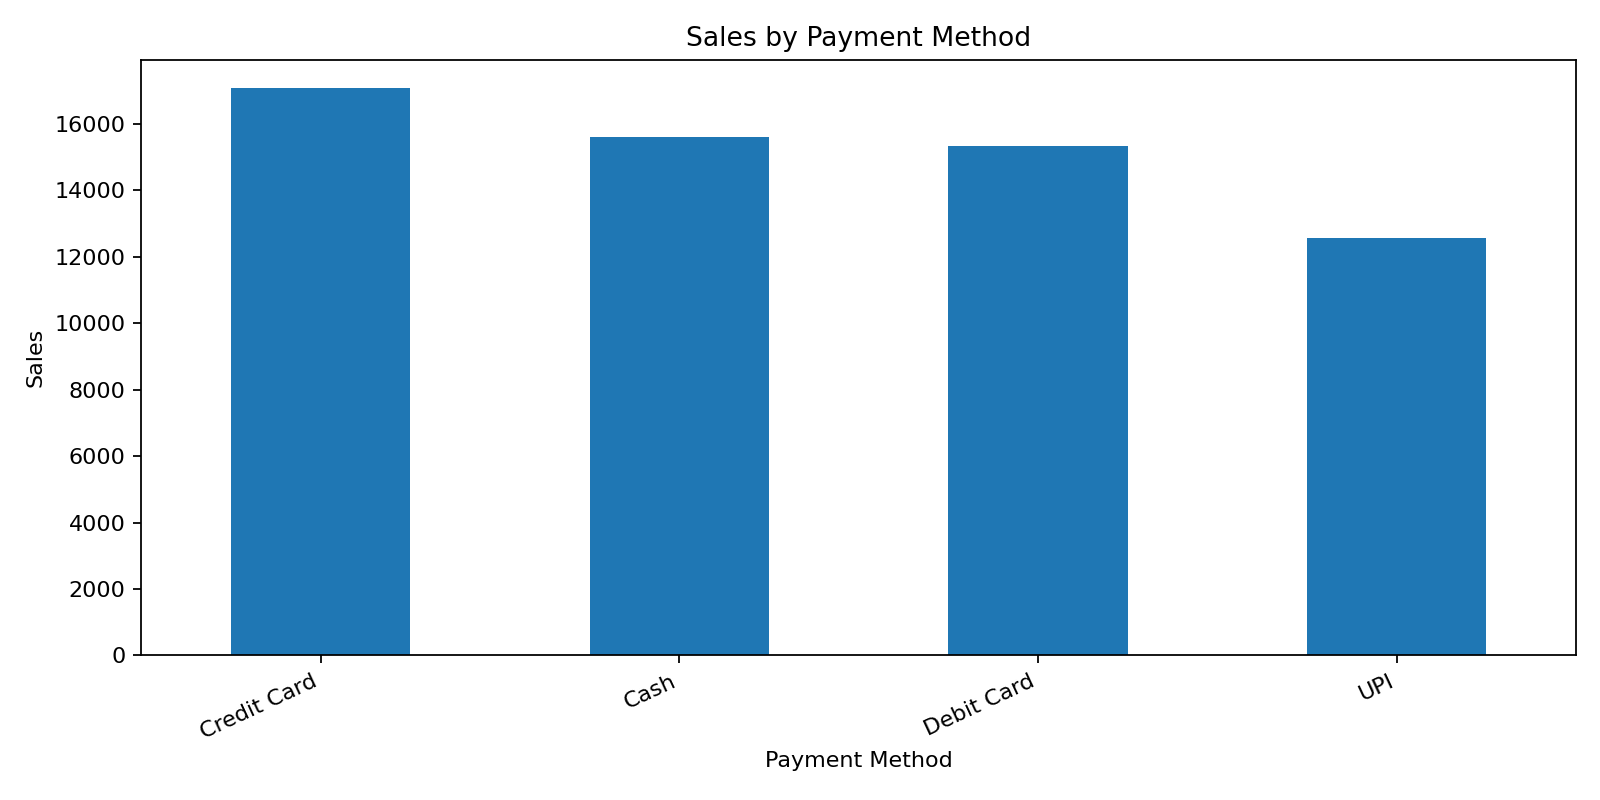

The file beside this chart, header and first rows:
Payment_Method, Sales_or_Quantity
Credit Card, 17081
Cash, 15617
Debit Card, 15350
UPI, 12574
